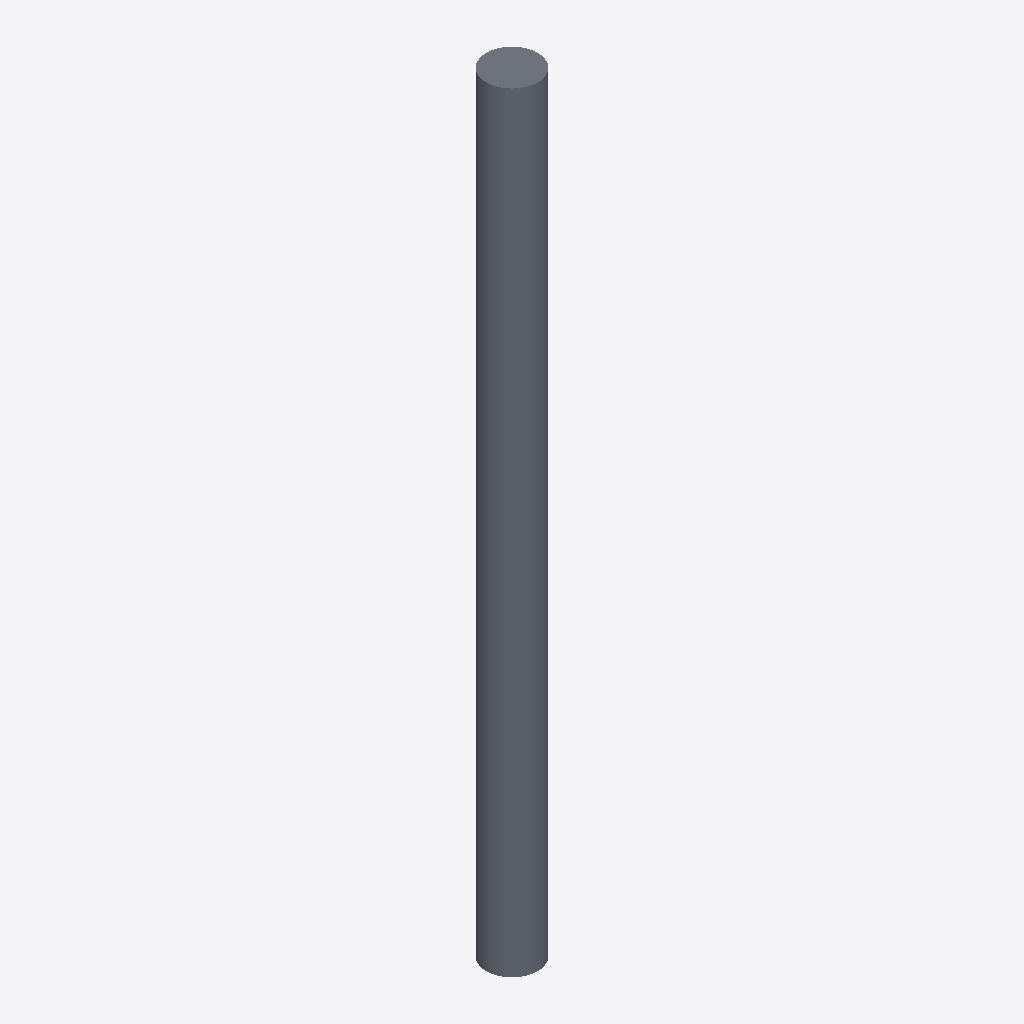
Isometric view of an IFC building model (IFC-SPF (STEP), schema IFC2X3, length unit metre), seen from the south-west, elements coloured by IFC class: 1 slab (grey).
Extent 400.0 m × 400.0 m × 6000.0 m (x, y, z). Storeys (1): Default Building Storey at 0.00 m. Elements (1): 1 IfcSlab.

HEADER;
FILE_DESCRIPTION(('ViewDefinition [CoordinationView]'),'2;1');
FILE_NAME('/Users/macbook/Desktop/BIM/data/rst_advanced/IfcSlab24.ifc','2018-08-31T00:09:04-0400',('Unknown Author','info@ifctoolsproject.com'),('Unknown Organization'),'IFC Tools Project - IFC2x3 Java Toolbox','IFC2x3 Java Toolbox 2.0','Unknown Authorizer');
FILE_SCHEMA(('IFC2X3'));
ENDSEC;
DATA;
#45=IFCPROJECT('3wiQgmmLTB6gsF$oThQsMD',#37,'Default Project','Description of Default Project',$,$,$,(#40),#44);
#47=IFCBUILDING('3N665KK3n5sv9zTxftj5wW',#37,'Default Building','Description',$,#46,$,$,.ELEMENT.,$,$,$);
#48=IFCBUILDINGSTOREY('3fn9lKLgv8ig72VN5gA7ad',#37,'Default Building Storey','Description',$,#46,$,$,.ELEMENT.,$);
#1=IFCSLAB('01U2Ox69TF78CjGAzXHDIS',#2,'M_Pile-Steel Pipe:400mm Diameter:143570',$,'M_Pile-Steel Pipe:400mm Diameter',#3,#4,'143570',.FLOOR.);
ENDSEC;
